Run: headless pygame with SDL's dummy video driver; simulated clock (each Clock.tick advances the game by its frame time, no real sleeping); random seed 0; keys injected as events and as key.get_pressed() state; no mouse input.
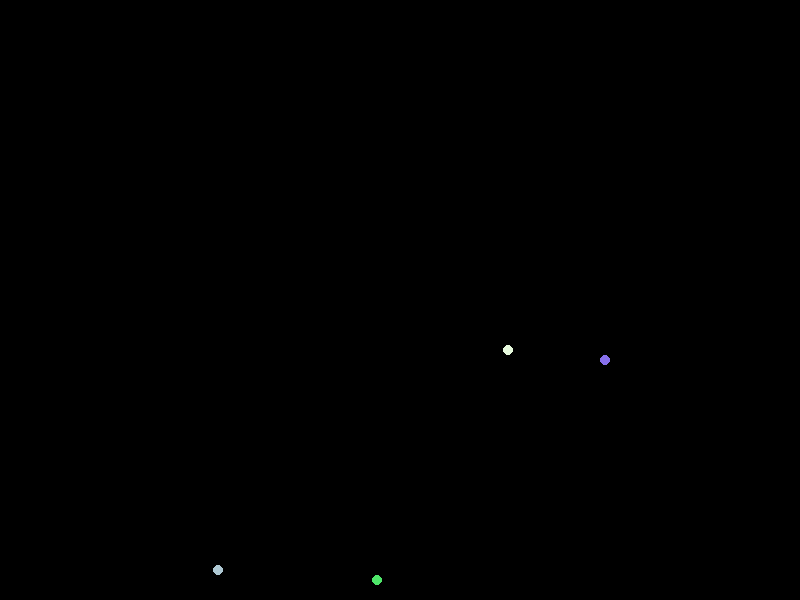
Frame 1 of 4 · flips 1–60 · no input
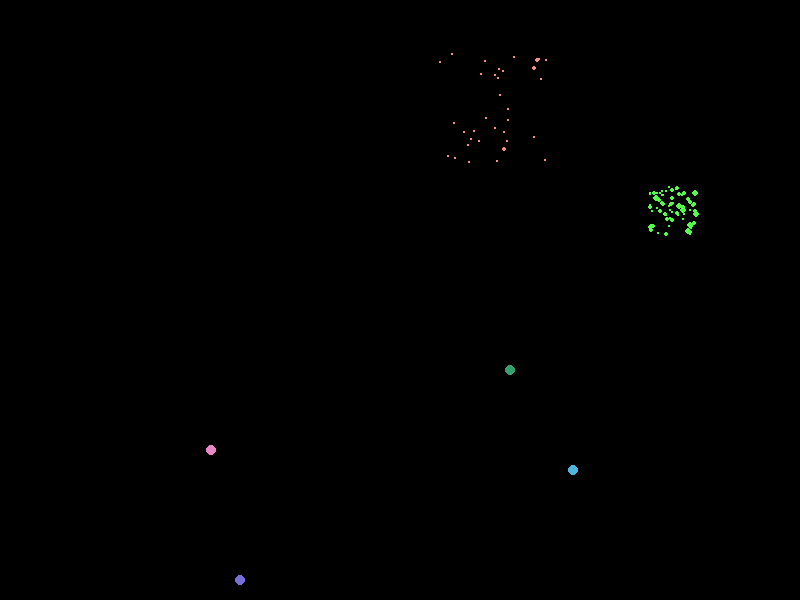
Frame 2 of 4 · flips 61–180 · tapped SPACE, RETURN · held RIGHT (→), D
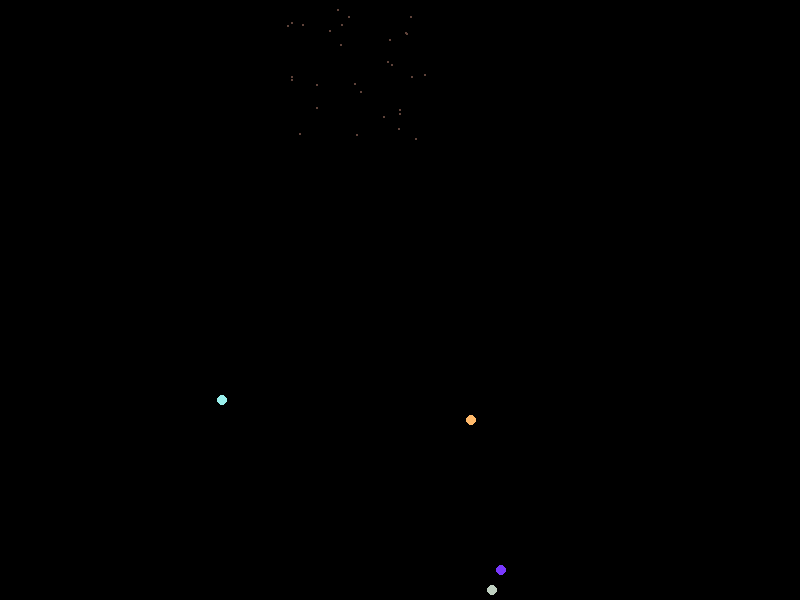
Frame 3 of 4 · flips 181–300 · held DOWN (↓), S
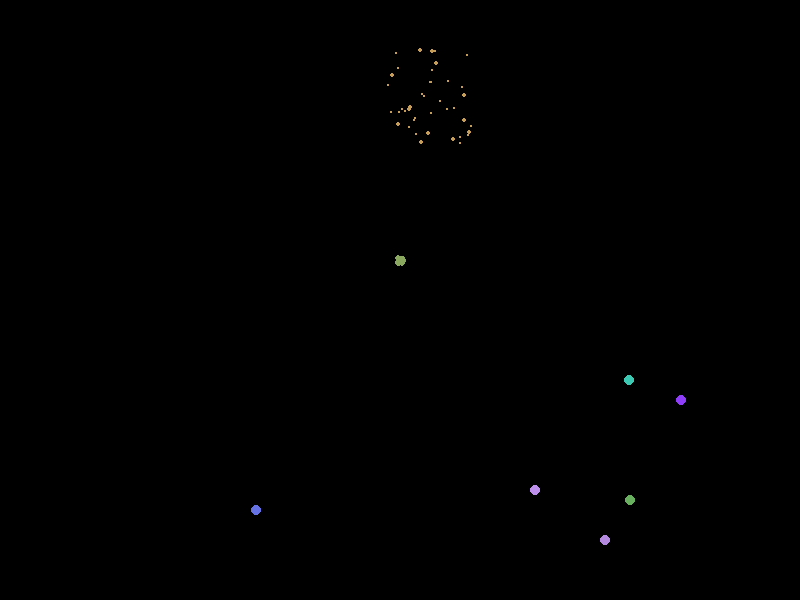
Frame 4 of 4 · flips 301–420 · held LEFT (←), A, UP (↑), W

The pygame program that drew these frames:

import pygame
import random

# Khởi tạo Pygame
pygame.init()

# Cấu hình màn hình
width, height = 800, 600
screen = pygame.display.set_mode((width, height))
pygame.display.set_caption("Hiệu ứng pháo hoa")

# Màu sắc
BLACK = (0, 0, 0)
WHITE = (255, 255, 255)

# Lớp pháo hoa
class Firework:
    def __init__(self):
        self.x = random.randint(100, width - 100) # Vị trí ngẫu nhiên theo chiều ngang
        self.y = height # Bắt đầu từ dưới cùng
        self.exploded = False # Trạng thái pháo hoa đã nổ hay chưa
        self.particles = [] # Danh sách các hạt pháo hoa
        self.color = (random.randint(50, 255), random.randint(50, 255), random.randint(50, 255)) # Màu sắc ngẫu nhiên
    
    def explode(self):
        for _ in range(100): # Tạo ra 100 hạt pháo hoa
            particle = Particle(self.x, self.y, self.color)
            self.particles.append(particle)
        
        self.exploded = True
        
    def update(self):
        if not self.exploded: # Di chuyển pháo hoa lên trên màn hình
            self.y -= 10
            
            if self.y <= random.randint(100, 300): # Khi pháo hoa về một độ cao nhất định, nổ
                self.explode()
        else:
            for particle in self.particles:
                particle.update()

    def draw(self):
        if not self.exploded: # Vẽ pháo hoa chưa nổ
            pygame.draw.circle(screen, self.color, (self.x, int(self.y)), 5)
        else:
            for particle in self.particles:
                particle.draw()

# Lớp hạt pháo hoa
class Particle:
    def __init__(self, x, y, color):
        self.x = x
        self.y = y
        self.color = color
        self.speed_x = random.uniform(-3, 3) # Tốc độ ngẫu nhiên theo chiều ngang
        self.speed_y = random.uniform(-12, -6) # Tốc độ ngẫu nhiên theo chiều dọc
        self.size = random.uniform(1, 4) # Kích thước ngẫu nhiên
    
    def update(self):
        self.x += self.speed_x # Di chuyển hạt pháo hoa theo chiều ngang
        self.y += self.speed_y # Di chuyển hạt pháo hoa theo chiều dọc
        
        self.speed_y += 0.1 # Tạo tác động của trọng lực
        
        if self.size > 0.1: # Giảm kích thước hạt pháo hoa
            self.size -= 0.1
        
    def draw(self):
        pygame.draw.circle(screen, self.color, (int(self.x), int(self.y)), int(self.size))

fireworks = [] # Danh sách pháo hoa

clock = pygame.time.Clock()
running = True

while running:
    screen.fill(BLACK)

    for event in pygame.event.get():
        if event.type == pygame.QUIT:
            running = False
             
    if random.random() < 0.1: # Một cơ hội nhỏ để tạo ra một pháo hoa mới
        firework = Firework()
        fireworks.append(firework)
            
    for firework in fireworks:
        firework.update()
        firework.draw()

    pygame.display.flip()
    clock.tick(120)

pygame.quit()
